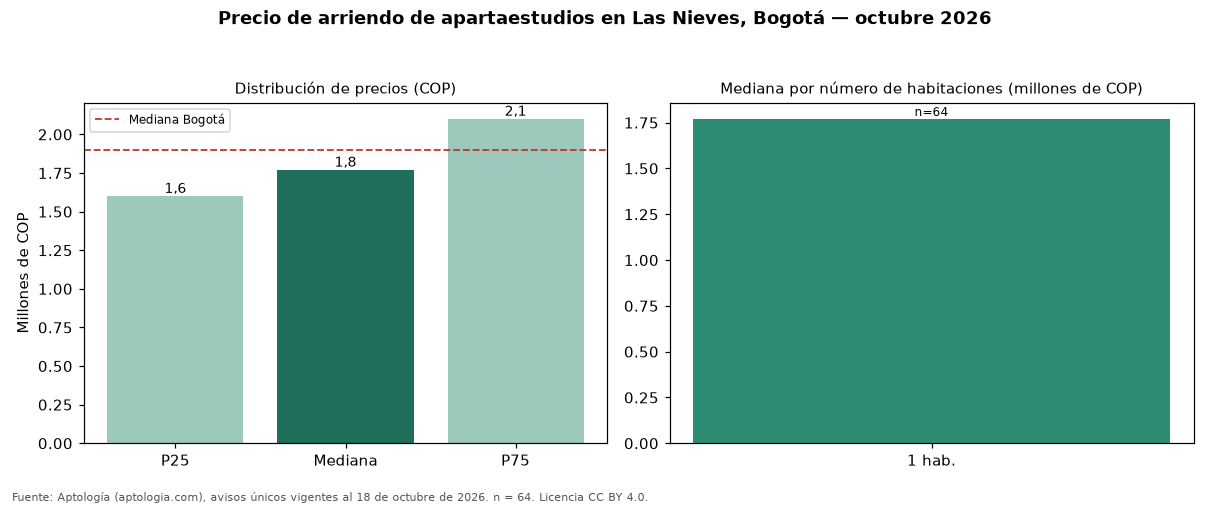

The file beside this chart, header and first rows:
seccion, metrica, valor_cop, n
precio, p25, 1600000, 64
precio, mediana, 1770000, 64
precio, p75, 2100000, 64
cop_por_m2, p25, 54393, 64
cop_por_m2, mediana, 63667, 64
cop_por_m2, p75, 77597, 64
area, area_mediana_m2, 28.0, 64
habitaciones, 1, 1770000, 64
administracion, mediana, 278900, 21
estrato, moda, 3, 
parqueadero, porcentaje_con_parqueadero, 25.0, 64
ciudad, mediana_ciudad, 1900000, 3004
ciudad, mediana_cop_por_m2_ciudad, 62077, 3004
